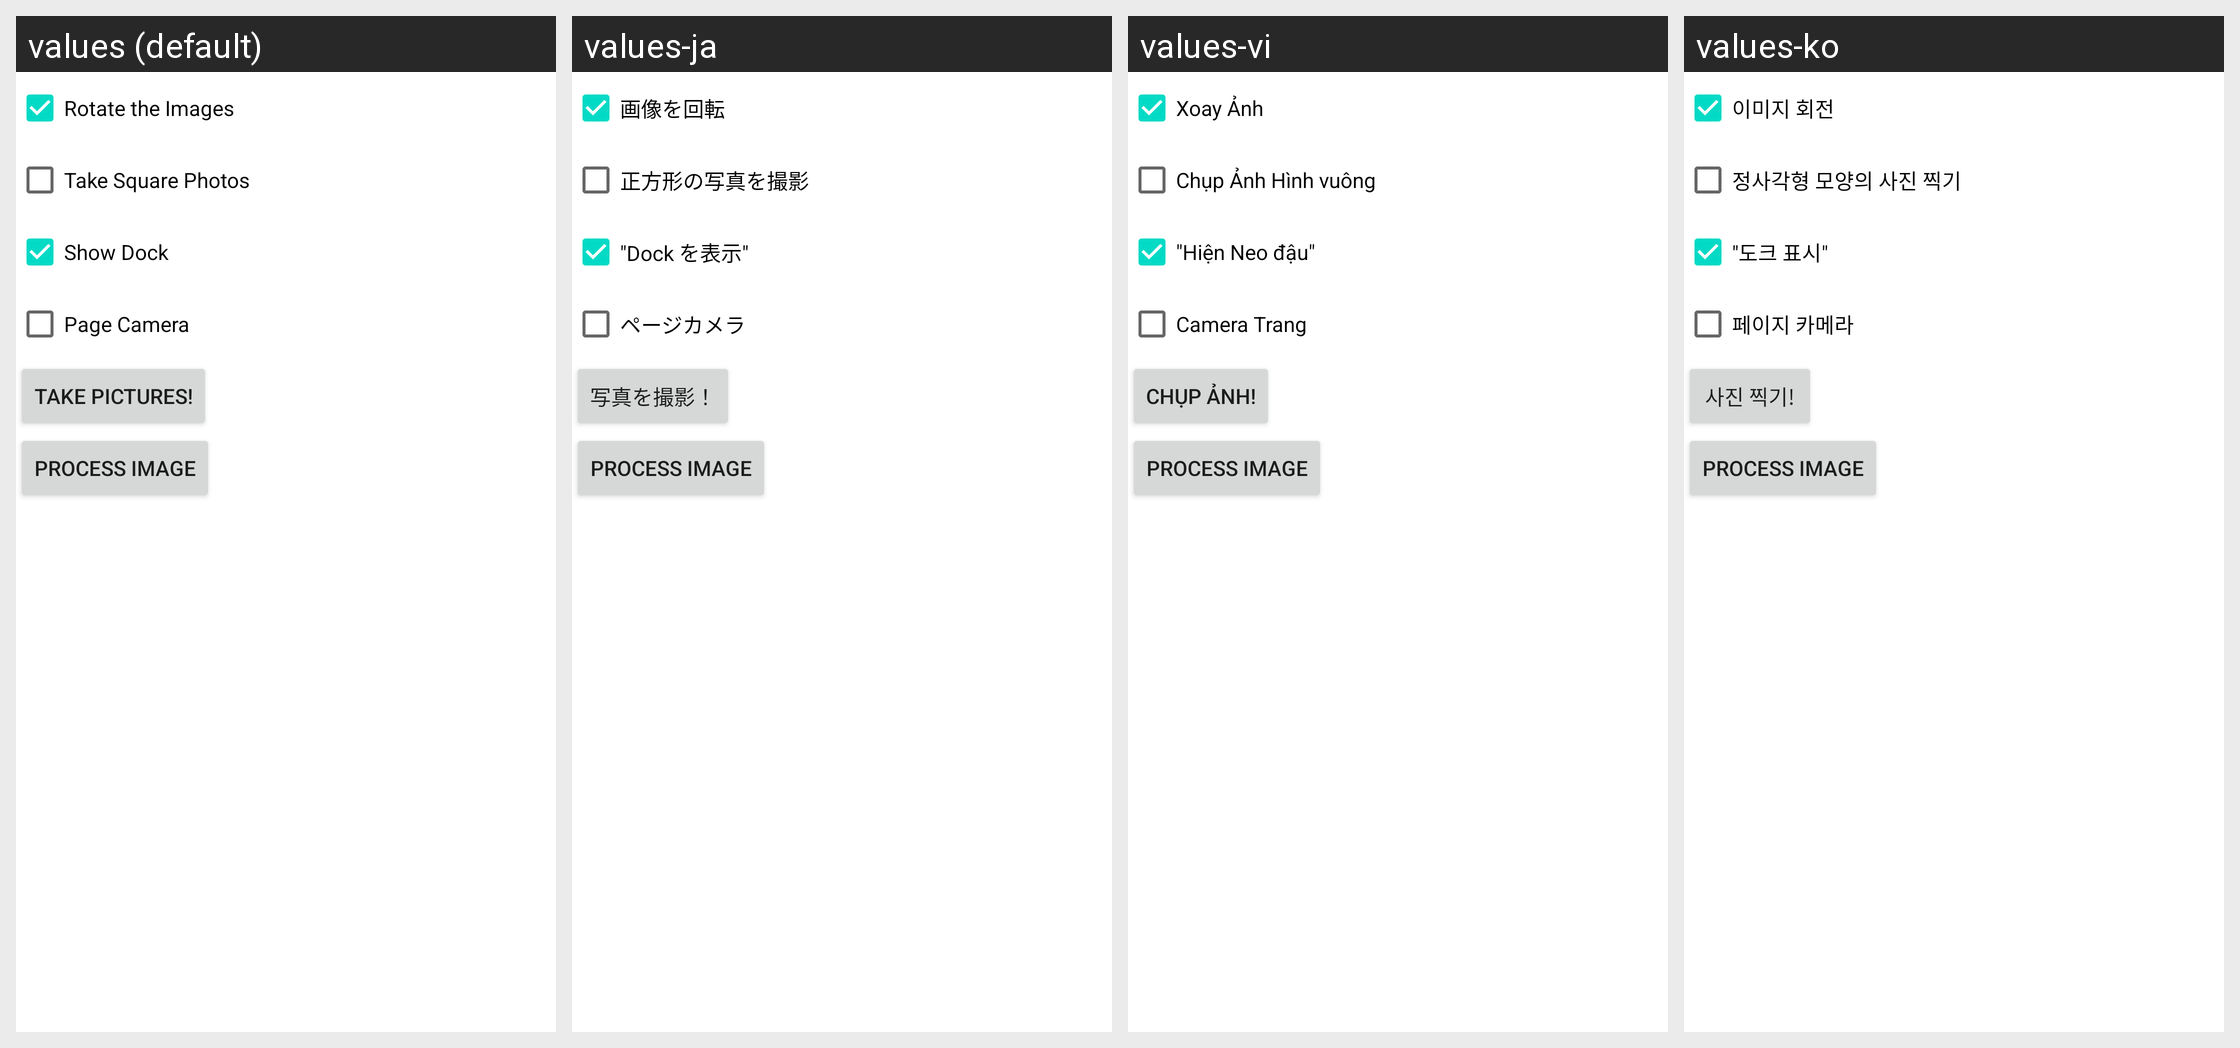

Locale-by-locale string values for the Android screen shown in this grid:
Android screen res/layout/amsc_demo.xml rendered under 4 locales, left to right: values (default), values-ja, values-vi, values-ko. Device: Nexus 5 (rendered at 1080×1920; each locale shown at half size, 540×960, under a caption strip naming it); theme Theme.MaterialComponents.DayNight.NoActionBar.
Other locales in the repository, not shown: values-ar, values-ca, values-cs, values-da, values-de, values-es, values-et, values-fi, values-fr, values-gl, values-hr, values-in, values-it, values-ms, values-nl, values-no, values-pl, values-pt, values-pt-rBR, values-ro, values-ru, values-sr, values-sv, values-th, values-tr, values-uk, values-zh-rCN, values-zh-rTW.
Strings drawn on this screen, with the default value and each locale's value (text and hints the layout hard-codes, and strings that could not be matched under every locale, appear in the picture but are not listed):

amsc_rotate
  values: Rotate the Images
  values-ja: 画像を回転
  values-vi: Xoay Ảnh
  values-ko: 이미지 회전

amsc_square
  values: Take Square Photos
  values-ja: 正方形の写真を撮影
  values-vi: Chụp Ảnh Hình vuông
  values-ko: 정사각형 모양의 사진 찍기

amsc_show_dock
  values: Show Dock 
  values-ja: "Dock を表示"
  values-vi: "Hiện Neo đậu"
  values-ko: "도크 표시"

amsc_page_camera
  values: Page Camera
  values-ja: ページカメラ
  values-vi: Camera Trang
  values-ko: 페이지 카메라

amsc_take_pictures
  values: Take Pictures!
  values-ja: 写真を撮影！
  values-vi: Chụp Ảnh!
  values-ko: 사진 찍기!
